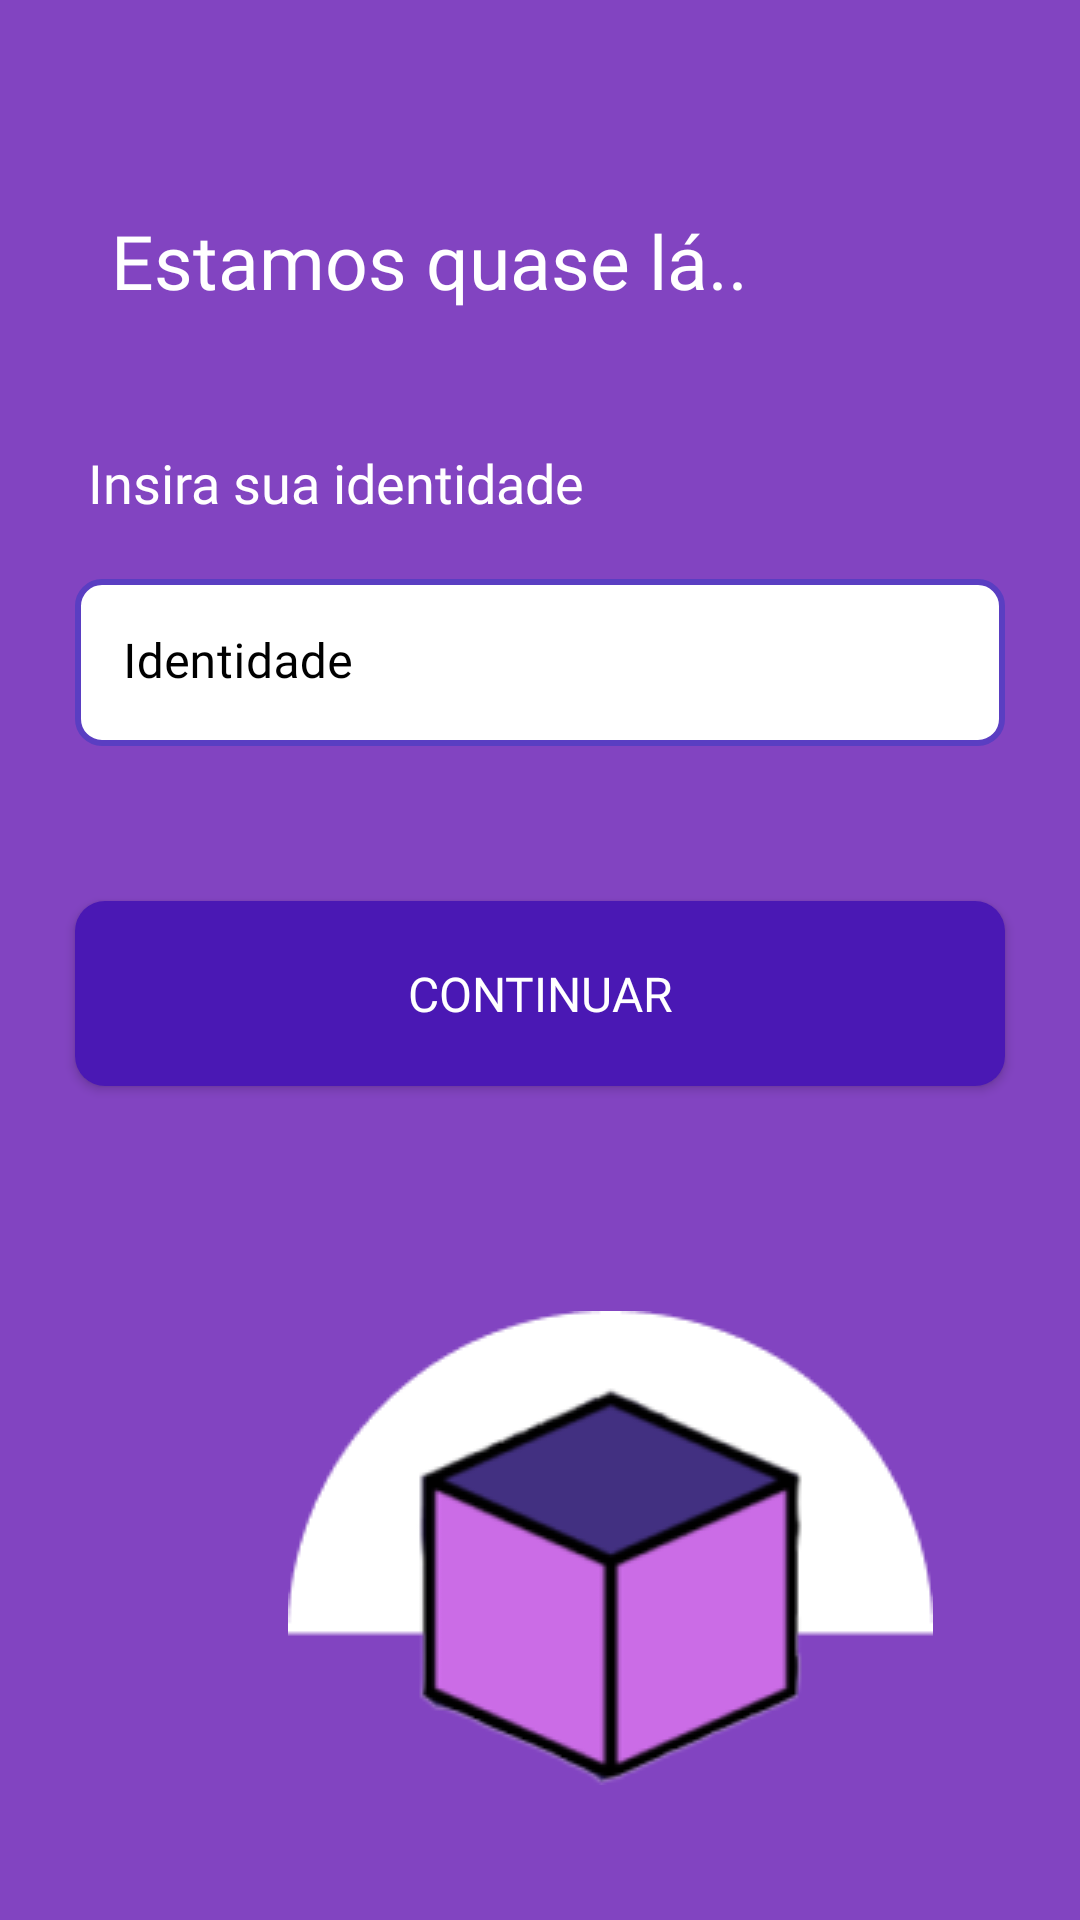

This screen was rendered from an Android layout file. Write that file and the resources it references.
<!-- AndroidManifest.xml: application theme Theme.Material3.DayNight.NoActionBar -->
<!-- res/layout/activity_identidade.xml -->
<?xml version="1.0" encoding="utf-8"?>
<androidx.constraintlayout.widget.ConstraintLayout xmlns:android="http://schemas.android.com/apk/res/android"
    xmlns:app="http://schemas.android.com/apk/res-auto"
    xmlns:tools="http://schemas.android.com/tools"
    android:layout_width="match_parent"
    android:layout_height="match_parent"
    android:background="@color/BackgroundColor"
    android:theme="@style/Theme.Material3.DayNight.NoActionBar"
    tools:context=".activityIdentidade">

    
    <TextView
        android:id="@+id/lblTituloIdentidade"
        android:layout_width="wrap_content"
        android:layout_height="wrap_content"
        android:layout_marginTop="70dp"
        android:fontFamily="@font/fonte_padrao"
        android:text="@string/quase_la"
        android:textColor="@color/TextColor"
        android:textSize="@dimen/TitulosMenu"
        app:layout_constraintEnd_toEndOf="parent"
        app:layout_constraintHorizontal_bias="0.25"
        app:layout_constraintStart_toStartOf="parent"
        app:layout_constraintTop_toTopOf="parent" />
    


    
    <TextView
        android:id="@+id/lblSubtituloIdentidade"
        android:layout_width="wrap_content"
        android:layout_height="wrap_content"
        android:layout_marginTop="45dp"
        android:fontFamily="@font/fonte_padrao"
        android:text="@string/identidade"
        android:textColor="@color/TextColor"
        android:textSize="@dimen/Subtitulo_Size"
        app:layout_constraintEnd_toEndOf="parent"
        app:layout_constraintHorizontal_bias="0.15"
        app:layout_constraintStart_toStartOf="parent"
        app:layout_constraintTop_toBottomOf="@+id/lblTituloIdentidade" />

    


    
    
    <com.google.android.material.textfield.TextInputLayout
        android:id="@+id/layoutIdentidade"
        style="@style/BackgroundTextInput"
        android:layout_width="match_parent"
        android:layout_height="wrap_content"
        android:layout_marginHorizontal="25dp"
        android:layout_marginTop="20dp"
        android:hint="@string/identidade_hint"
        android:textColorHint="@color/black"
        app:boxBackgroundColor="@color/bg_edittext"
        app:boxStrokeColor="@color/black"
        app:boxStrokeWidth="0dp"
        app:boxStrokeWidthFocused="0dp"
        app:endIconMode="clear_text"
        app:errorEnabled="true"
        app:errorIconTint="@color/ERRO"
        app:errorTextAppearance="@style/ErrorTextAppearance"
        app:errorTextColor="@color/textoErro"
        app:hintTextAppearance="@style/TextAppearance"
        app:hintTextColor="@color/black"
        app:layout_constraintEnd_toEndOf="parent"
        app:layout_constraintStart_toStartOf="parent"
        app:layout_constraintTop_toBottomOf="@+id/lblSubtituloIdentidade">

        

        <com.google.android.material.textfield.TextInputEditText
            android:id="@+id/txtIdentidade"
            android:layout_width="match_parent"
            android:layout_height="wrap_content"
            android:background="@drawable/text_field_background"
            android:fontFamily="@font/fonte_padrao"
            android:inputType="text"
            android:singleLine="true"
            android:textColor="@color/black" />

        

    </com.google.android.material.textfield.TextInputLayout>

    

    
    <androidx.appcompat.widget.AppCompatButton
        android:id="@+id/btnInserir"
        android:layout_width="match_parent"
        android:layout_height="wrap_content"
        android:layout_marginHorizontal="25dp"
        android:layout_marginTop="30dp"
        android:background="@drawable/bg_btn_perfil"
        android:fontFamily="@font/fonte_padrao"
        android:padding="20dp"
        android:text="@string/btn_continuar"
        android:textColor="@color/TextColor"
        android:textSize="@dimen/Normal_Size"
        app:layout_constraintEnd_toEndOf="parent"
        app:layout_constraintStart_toStartOf="parent"
        app:layout_constraintTop_toBottomOf="@+id/layoutIdentidade"
        tools:ignore="TextContrastCheck" />
    

    

    <ImageView
        android:id="@+id/imageView2"
        android:layout_width="wrap_content"
        android:layout_height="wrap_content"
        android:layout_marginStart="96dp"
        android:layout_marginBottom="45dp"
        app:layout_constraintBottom_toBottomOf="parent"
        app:layout_constraintStart_toStartOf="parent"
        app:srcCompat="@drawable/logo_inicio"
        tools:ignore="ContentDescription" />

    

</androidx.constraintlayout.widget.ConstraintLayout>
<!-- resources referenced by this layout -->
<resources>
  <color name="BackgroundColor">#8244C1</color>
  <color name="ERRO">#ff0000</color>
  <color name="TextColor">#FFFFFF</color>
  <color name="bg_edittext">#ffffff</color>
  <color name="black">#000000</color>
  <color name="textoErro">#9F0000</color>
  <dimen name="Normal_Size">16sp</dimen>
  <dimen name="Subtitulo_Size">18sp</dimen>
  <dimen name="TitulosMenu">25sp</dimen>
  <!-- drawable bg_btn_perfil (drawable) -->
  <?xml version="1.0" encoding="utf-8"?>
  <shape xmlns:android="http://schemas.android.com/apk/res/android"
      android:shape="rectangle">
      <solid android:color="@color/ButtonColor"/>
      <corners android:radius="10dp" />
  
  </shape>
  <!-- drawable logo_inicio: png bitmap (drawable, 11480 bytes) -->
  <!-- drawable text_field_background (drawable) -->
  <?xml version="1.0" encoding="utf-8"?>
  <selector xmlns:android="http://schemas.android.com/apk/res/android">
      <item android:state_focused="true">
          <shape android:shape="rectangle">
              <solid android:color="@android:color/white"/>
              <stroke android:width="2dp" android:color="@color/black"/>
              <corners android:radius="8dp"/>
          </shape>
      </item>
  
      <item android:state_enabled="false">
          <shape android:shape="rectangle">
              <solid android:color="#d9d9d9"/>
              <stroke android:width="1dp" android:color="@color/black"/>
              <corners android:radius="8dp"/>
          </shape>
      </item>
  
      <item>
          <shape android:shape="rectangle">
              <solid android:color="@android:color/white"/>
              <stroke android:width="2dp" android:color="@color/PrimaryColor" />
              <corners android:radius="8dp"/>
          </shape>
      </item>
  
  
  
  </selector>
  <string name="btn_continuar">Continuar</string>
  <string name="identidade" translatable="false">Insira sua identidade</string>
  <string name="identidade_hint" translatable="false">Identidade</string>
  <string name="quase_la">Estamos quase lá..</string>
  <style name="BackgroundTextInput" parent="Widget.MaterialComponents.TextInputLayout.FilledBox">
          <item name="shapeAppearanceOverlay">@style/BackgroundForma.MyApp.TextInputLayout.Rounded</item>
      </style>
  <style name="ErrorTextAppearance">
          <item name="android:textSize">13sp</item>
          <item name="android:lineSpacingExtra">4dp</item>
          <item name="fontFamily">@font/fonte_padrao</item>
      </style>
  <style name="TextAppearance">
          <item name="android:textSize">10sp</item>
          <item name="android:lineSpacingExtra">4dp</item>
      </style>
  <color name="ButtonColor">#4A18B4</color>
  <color name="PrimaryColor">#5A3EC2</color>
  <style name="BackgroundForma.MyApp.TextInputLayout.Rounded" parent="">
          <item name="indicatorColor">@android:color/transparent</item>
          <item name="boxBackgroundColor">@android:color/transparent</item>
          <item name="boxStrokeWidth">0dp</item>
          <item name="boxStrokeWidthFocused">0dp</item>
          <item name="hintTextColor">#7d8b9f</item>
  
      </style>
</resources>
